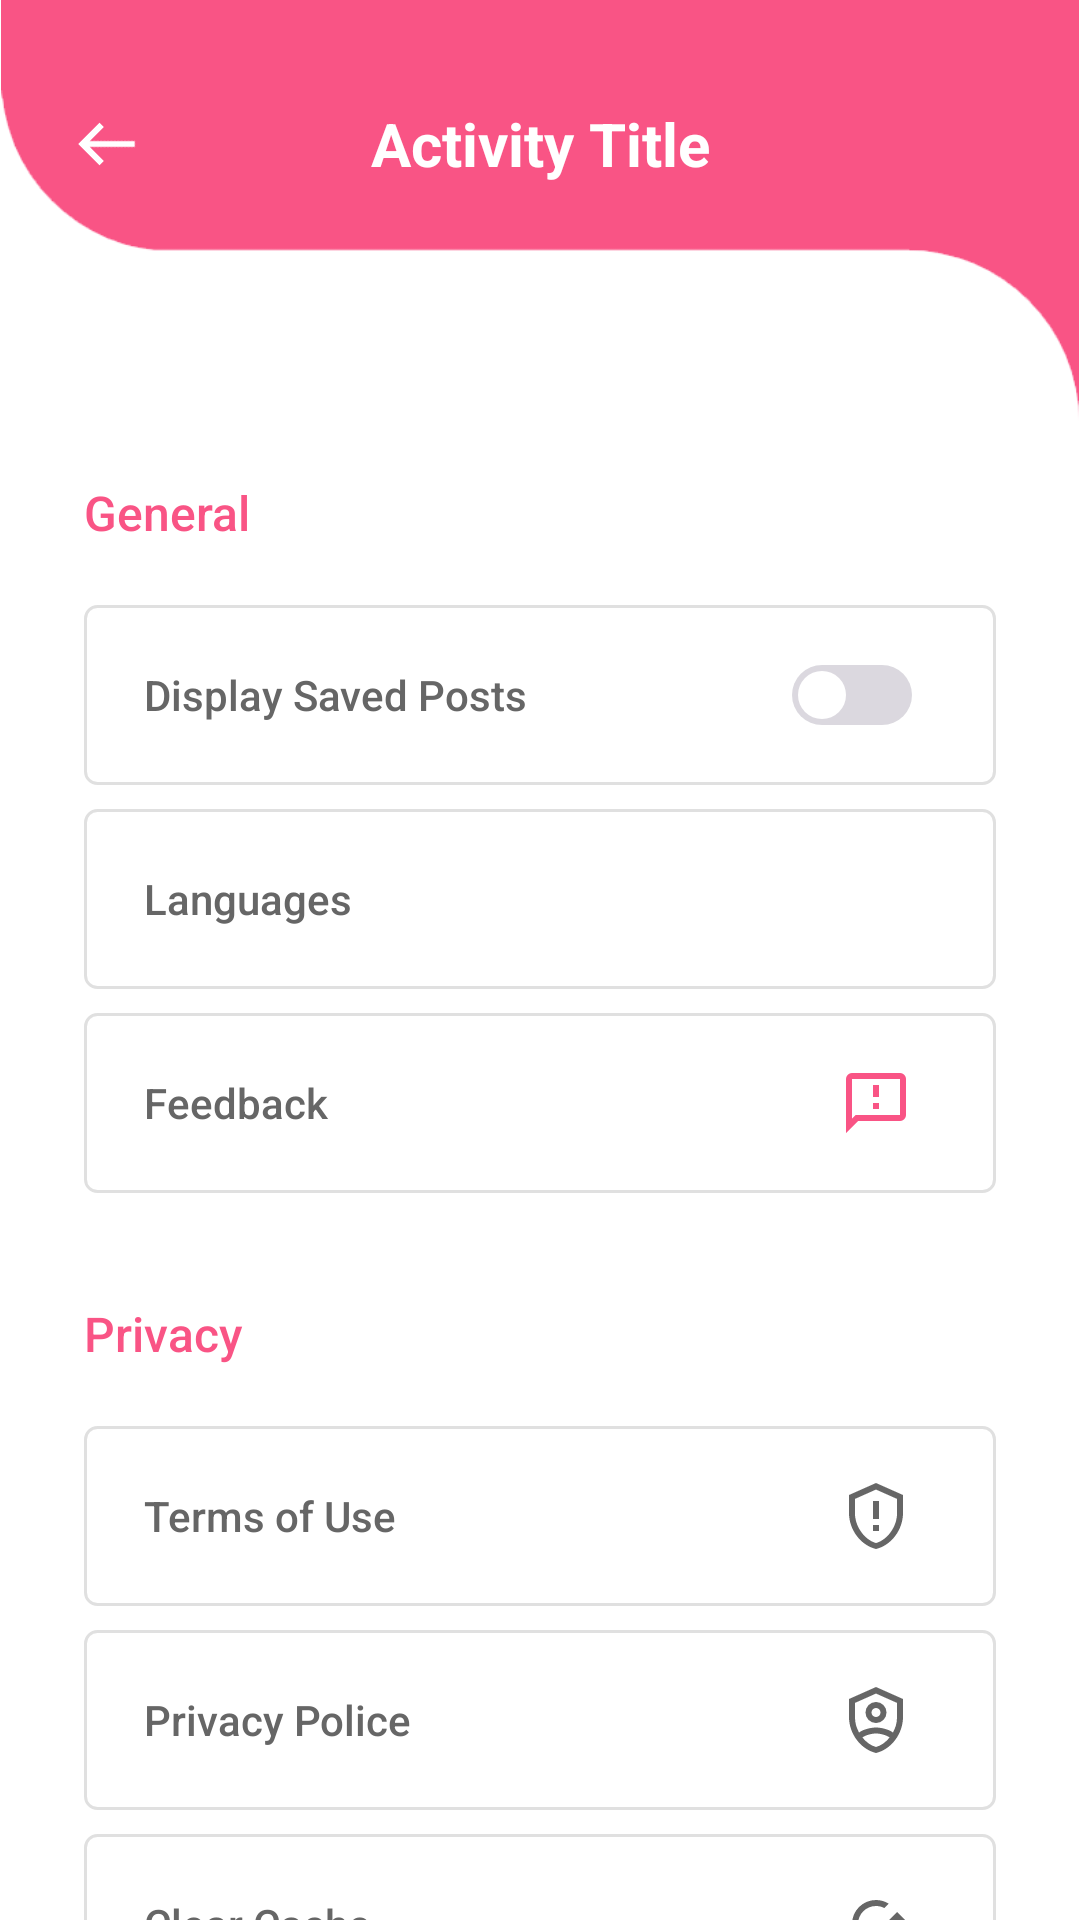

Here is an Android app screen rendered from its layout file. Give the layout XML and the strings, colors and styles it references.
<!-- AndroidManifest.xml: application theme Theme.InstaDownloader -->
<!-- res/layout/activity_settings.xml -->
<?xml version="1.0" encoding="utf-8"?>
<RelativeLayout
    xmlns:android="http://schemas.android.com/apk/res/android"
    xmlns:app="http://schemas.android.com/apk/res-auto"
    xmlns:tools="http://schemas.android.com/tools"
    android:layout_width="match_parent"
    android:layout_height="match_parent"
    android:orientation="vertical"
    android:background="@color/white"
    tools:context=".activities.SettingsActivity">


    <ScrollView
        android:layout_width="match_parent"
        android:layout_height="match_parent">

        <LinearLayout
            android:layout_width="match_parent"
            android:layout_height="wrap_content"
            android:orientation="vertical"
            android:paddingStart="28dp"
            android:paddingTop="160dp"
            android:paddingEnd="28dp"
            android:paddingBottom="28dp">


            <LinearLayout
                android:layout_width="match_parent"
                android:layout_height="wrap_content"
                android:orientation="vertical">


                <TextView
                    android:id="@+id/for_test_buttons"
                    style="@style/setting_category_title"
                    android:text="@string/general_title" />


                <LinearLayout
                    android:id="@+id/activity_settings_saved_posts"
                    style="@style/setting_item_linear_layout">

                    <TextView
                        style="@style/setting_item_text_view"
                        android:text="@string/display_saved_posts_label" />


                    <com.google.android.material.switchmaterial.SwitchMaterial
                        android:id="@+id/activity_settings_my_group_switch"
                        style="@style/setting_item_icon_view"
                        android:thumb="@drawable/switch_button_thumb"
                        app:track="@drawable/switch_button_track" />


                </LinearLayout>


                <LinearLayout
                    android:id="@+id/activity_settings_language"
                    style="@style/setting_item_linear_layout">

                    <TextView
                        style="@style/setting_item_text_view"
                        android:text="@string/language_label" />


                    <TextView
                        android:id="@+id/activity_settings_language_value"
                        style="@style/setting_item_icon_view"
                        android:fontFamily="sans-serif-medium"
                        android:textColor="@color/primary_color"
                        android:textSize="16sp"
                        tools:text="En" />


                </LinearLayout>


                <LinearLayout
                    android:id="@+id/activity_settings_feedback"
                    style="@style/setting_item_linear_layout">

                    <TextView
                        style="@style/setting_item_text_view"
                        android:text="@string/feedback_title" />


                    <ImageView
                        style="@style/setting_item_icon_view"
                        android:src="@drawable/feedback_icon" />


                </LinearLayout>


            </LinearLayout>

            <LinearLayout
                android:layout_width="match_parent"
                android:layout_height="wrap_content"
                android:layout_marginTop="28dp"
                android:orientation="vertical">


                <TextView
                    style="@style/setting_category_title"
                    android:text="@string/privacy_title" />


                <LinearLayout
                    android:id="@+id/activity_settings_terms_of_use"
                    style="@style/setting_item_linear_layout">

                    <TextView
                        style="@style/setting_item_text_view"
                        android:text="@string/terms_of_use_title" />


                    <ImageView
                        style="@style/setting_item_icon_view"
                        android:src="@drawable/term_of_use_icon" />


                </LinearLayout>


                <LinearLayout
                    android:id="@+id/activity_settings_privacy_police"
                    style="@style/setting_item_linear_layout">

                    <TextView
                        style="@style/setting_item_text_view"
                        android:text="@string/privacy_police_title" />


                    <ImageView
                        style="@style/setting_item_icon_view"
                        android:src="@drawable/privacy_police_icon" />


                </LinearLayout>


                <LinearLayout
                    android:id="@+id/activity_settings_clear_cache"
                    style="@style/setting_item_linear_layout">

                    <TextView
                        style="@style/setting_item_text_view"
                        android:text="@string/clear_cache_label" />


                    <ImageView
                        style="@style/setting_item_icon_view"
                        android:src="@drawable/cache_icon" />


                </LinearLayout>


            </LinearLayout>


        </LinearLayout>


    </ScrollView>



    <include
        android:layout_width="match_parent"
        android:layout_height="wrap_content"
        layout="@layout/tool_bar" />


</RelativeLayout>
<!-- res/layout/tool_bar.xml (included above) -->
<?xml version="1.0" encoding="utf-8"?>
<RelativeLayout xmlns:android="http://schemas.android.com/apk/res/android"
    xmlns:tools="http://schemas.android.com/tools"
    android:layout_width="match_parent"
    android:layout_height="wrap_content">

    <ImageView
        android:layout_width="match_parent"
        android:layout_height="wrap_content"
        android:adjustViewBounds="true"
        android:src="@drawable/tool_bar_background" />


    <RelativeLayout
        android:layout_width="match_parent"
        android:layout_height="wrap_content"
        android:orientation="horizontal"
        android:layout_marginTop="32dp">

        <ImageView
            android:id="@+id/tool_bar_back_up_button"
            android:layout_width="wrap_content"
            android:layout_height="wrap_content"
            android:layout_marginStart="20dp"
            android:layout_centerVertical="true"
            android:background="@drawable/circle_button_for_back_button"
            android:src="@drawable/back_up_button"
            android:rotation="135"/>

        <TextView
            android:id="@+id/tool_bar_title"
            android:layout_width="match_parent"
            android:layout_height="wrap_content"
            android:layout_centerInParent="true"
            android:gravity="center"
            android:textColor="@android:color/white"
            android:textSize="20sp"
            android:textStyle="bold"
            tools:text="Activity Title" />

    </RelativeLayout>

</RelativeLayout>
<!-- resources referenced by this layout -->
<resources>
  <color name="primary_color">#F95485</color>
  <color name="white">#FFFFFFFF</color>
  <!-- drawable back_up_button (drawable) -->
  <vector xmlns:android="http://schemas.android.com/apk/res/android"
      android:height="24dp"
      android:width="24dp"
      android:viewportWidth="24"
      android:viewportHeight="24">
      <path android:fillColor="@color/white" android:pathData="M5,6.41L6.41,5L17,15.59V9H19V19H9V17H15.59L5,6.41Z" />
  </vector>
  <!-- drawable feedback_icon (drawable) -->
  <vector xmlns:android="http://schemas.android.com/apk/res/android"
      android:height="24dp"
      android:width="24dp"
      android:viewportWidth="24"
      android:viewportHeight="24">
      <path android:fillColor="@color/primary_color" android:pathData="M13,10H11V6H13V10M13,12H11V14H13V12M22,4V16A2,2 0 0,1 20,18H6L2,22V4A2,2 0 0,1 4,2H20A2,2 0 0,1 22,4M20,4H4V17.2L5.2,16H20V4Z" />
  </vector>
  <string name="clear_cache_label">Clear Cache</string>
  <string name="display_saved_posts_label">Display Saved Posts</string>
  <string name="feedback_title">Feedback</string>
  <string name="general_title">General</string>
  <string name="language_label">Languages</string>
  <string name="privacy_police_title">Privacy Police</string>
  <string name="privacy_title">Privacy</string>
  <string name="terms_of_use_title">Terms of Use</string>
  <style name="setting_category_title">
          <item name="android:layout_width">match_parent</item>
          <item name="android:layout_height">wrap_content</item>
          <item name="android:textSize">16sp</item>
          <item name="android:textColor">@color/primary_color</item>
          <item name="android:layout_marginBottom">20dp</item>
          <item name="fontFamily">sans-serif-medium</item>
      </style>
  <style name="setting_item_icon_view">
          <item name="android:layout_width">wrap_content</item>
          <item name="android:layout_height">wrap_content</item>
          <item name="android:layout_marginEnd">8dp</item>
          <item name="android:layout_marginStart">8dp</item>
      </style>
  <style name="setting_item_linear_layout">
          <item name="android:layout_width">match_parent</item>
          <item name="android:layout_height">60dp</item>
          <item name="android:orientation">horizontal</item>
          <item name="android:gravity">center</item>
          <item name="android:layout_marginBottom">8dp</item>
          <item name="android:background">@drawable/item_setting_button</item>
      </style>
  <style name="setting_item_text_view">
          <item name="android:layout_width">0dp</item>
          <item name="android:layout_height">wrap_content</item>
          <item name="android:layout_weight">1</item>
          <item name="android:textSize">14sp</item>
          <item name="android:textColor">@color/settings_item_text</item>
          <item name="android:fontFamily">sans-serif-medium</item>
      </style>
  <color name="settings_item_text">#666666</color>
  <color name="download_button_ripple_color">#33000000</color>
  <color name="secondary_color">#E34473</color>
  <color name="teal_200">#FF03DAC5</color>
  <style name="AppBottomSheetDialogTheme" parent="Theme.Design.BottomSheetDialog">
          <item name="bottomSheetStyle">@style/AppModeStyle</item>
      </style>
  <color name="ripple_pink_color">#66F95485</color>
  <color name="link_field_border">#4D979797</color>
  <style name="AppModeStyle" parent="Widget.Design.BottomSheet.Modal">
          <item name="android:background">@drawable/bottom_sheet</item>
      </style>
  <!-- drawable bottom_sheet (drawable) -->
  <?xml version="1.0" encoding="utf-8"?>
  <shape
      xmlns:android="http://schemas.android.com/apk/res/android"
      android:shape="rectangle" >
  
      <solid
          android:color="@color/white" />
  
  
      <corners
          android:topLeftRadius="40dp"
          android:topRightRadius="40dp"/>
  
  </shape>
</resources>
